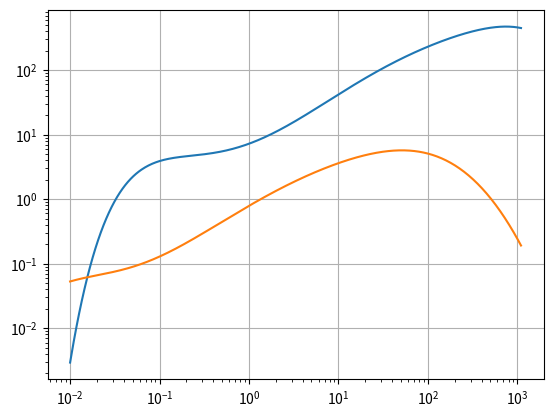

The matplotlib source for this figure:
# C. Hales, NRAO
# 5 Feb 2020
# python3
#
# calculate linearly polarized differential counts from
# https://ui.adsabs.harvard.edu/abs/2014MNRAS.440.3113H
# see in particular II pages 3124 and 3127-28
#
# convolve H03 total intensity counts with fracpol distribution
#
# if this code helps you, please cite the paper above

import numpy as np
import matplotlib.pyplot as plt

def H03(x):
    lgx = np.log10(x)
    a0  =  0.859
    a1  =  0.508
    a2  =  0.376
    a3  = -0.049
    a4  = -0.121
    a5  =  0.057
    a6  = -0.008
    # dN/dI (not euclidean normalized)
    return 10**(a0 + a1*lgx + a2*lgx**2 + a3*lgx**3 + a4*lgx**4 +\
                a5*lgx**5 + a6*lgx**6)/(x/1e3)**2.5

lenx = 500
x    = np.logspace(np.log10(0.01),np.log10(1100),lenx)  # units: mJy
hop  = H03(x)
#plt.loglog(x,hop)
#plt.grid()

# get polarization counts curve by convolving with fracpol distribution
mStep = 0.001
m     = np.arange(0.001,1+mStep,mStep)
mcent = np.log10(0.04)
mwdth =  0.3
mamp  = 1/(np.sqrt(2*np.pi)*m*np.log(10)*mwdth)
mdist = mamp*np.exp(-(np.log10(m)-mcent)**2/(2*mwdth**2))
#plt.semilogx(m,mdist)
#plt.grid()

hopL = hop * 0
for i in range(lenx):
    print (str(i+1)+'/'+str(lenx))
    for j in range(len(m)):
        hopL[i] = hopL[i] + H03(x[i]/m[j])/m[j]*mdist[j]*mStep

# plot euclidean normalized differential counts
plt.loglog(x,hop*(x/1e3)**(2.5),x,hopL*(x/1e3)**(2.5))
plt.grid()
